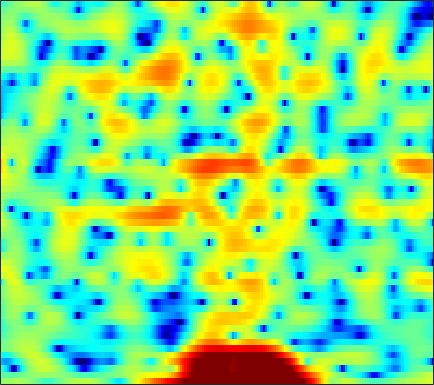

The file beside this chart, header and first rows:
0.21456, 0.55579, 0.93354, 1.2244, 1.3962, 1.5556, 1.6554, 1.6871, 1.6612, 1.5695, 1.408, 1.2351, 0.92762, 0.55518, 0.21845, -0.29289, -0.8408, -1.2962, -1.9162, -2.5083, -2.9627, -3.1713, -3.2593, -3.0659
-1.669, -1.714, -1.786, -1.835, -1.845, -1.798, -1.666, -1.51, -1.239, -0.9133, -0.5652, -0.3047, 0.03225, 0.3301, 0.5243, 0.7369, 0.8982, 0.9865, 1.06, 1.092, 1.092, 1.073, 1.023, 0.9534
-3.632, -4.744, -6.6, -9.169, -11.93, -18.23, -27.35, -16.97, -10.61, -6.878, -4.257, -2.732, -1.097, 0.1871, 0.9655, 1.794, 2.421, 2.772, 3.097, 3.272, 3.307, 3.246, 3.054, 2.74
-8.42, -9.717, -10.61, -10.34, -9.642, -8.423, -7.055, -5.991, -4.496, -2.985, -1.543, -0.552, 0.6198, 1.606, 2.212, 2.845, 3.283, 3.487, 3.597, 3.529, 3.292, 3.009, 2.49, 1.819
-5.086, -5.617, -5.7, -5.063, -4.281, -3.084, -1.871, -1.017, 0.02824, 0.9534, 1.752, 2.257, 2.805, 3.203, 3.392, 3.493, 3.411, 3.225, 2.806, 2.18, 1.351, 0.5966, -0.5724, -1.902
-0.5591, -0.4109, -0.1567, 0.1627, 0.4367, 0.8388, 1.26, 1.573, 1.967, 2.316, 2.598, 2.752, 2.871, 2.877, 2.794, 2.552, 2.142, 1.711, 0.9547, -0.0376, -1.309, -2.489, -4.43, -6.93
-1.255, -0.8738, -0.3896, 0.0687, 0.3953, 0.803, 1.17, 1.417, 1.702, 1.93, 2.094, 2.171, 2.204, 2.152, 2.051, 1.834, 1.513, 1.2, 0.6823, 0.05118, -0.6924, -1.315, -2.208, -3.127
-3.106, -2.477, -1.717, -1.052, -0.6116, -0.0982, 0.3277, 0.5937, 0.8821, 1.1, 1.255, 1.336, 1.399, 1.415, 1.397, 1.338, 1.234, 1.124, 0.9348, 0.6954, 0.4107, 0.1699, -0.1799, -0.5484
-4.498, -3.575, -2.514, -1.641, -1.105, -0.5494, -0.1586, 0.0386, 0.189, 0.2371, 0.2175, 0.1874, 0.1564, 0.1737, 0.2311, 0.3667, 0.5534, 0.7068, 0.9041, 1.06, 1.157, 1.183, 1.146, 1.025
-4.316, -3.105, -1.798, -0.8107, -0.268, 0.1943, 0.3619, 0.2938, -0.06263, -0.7153, -1.646, -2.468, -3.525, -4.087, -3.921, -2.997, -1.721, -0.7722, 0.3352, 1.202, 1.832, 2.156, 2.404, 2.463
-2.95, -1.798, -0.5444, 0.4011, 0.901, 1.281, 1.328, 1.121, 0.4694, -0.6822, -2.495, -4.459, -8.278, -12.92, -11.89, -7.021, -3.545, -1.721, 0.03165, 1.224, 2.004, 2.374, 2.635, 2.669
-2.622, -1.588, -0.4223, 0.4918, 1.008, 1.478, 1.697, 1.699, 1.502, 1.102, 0.5552, 0.1054, -0.4443, -0.7792, -0.8265, -0.6282, -0.2464, 0.08035, 0.4522, 0.6987, 0.7953, 0.7577, 0.5798, 0.284
-1.948, -1.012, 0.04016, 0.8897, 1.399, 1.918, 2.253, 2.393, 2.458, 2.396, 2.236, 2.077, 1.831, 1.571, 1.371, 1.099, 0.8028, 0.5469, 0.125, -0.417, -1.101, -1.711, -2.648, -3.7
-0.5139, 0.1067, 0.8959, 1.582, 2.022, 2.487, 2.803, 2.945, 3.016, 2.949, 2.773, 2.583, 2.275, 1.912, 1.61, 1.156, 0.624, 0.1486, -0.6054, -1.556, -2.788, -3.946, -5.94, -8.672
-0.7358, -0.07571, 0.9544, 1.917, 2.514, 3.071, 3.367, 3.421, 3.272, 2.934, 2.456, 2.035, 1.474, 0.9421, 0.5859, 0.1606, -0.2486, -0.5898, -1.102, -1.762, -2.618, -3.411, -4.656, -6.154
-6.986, -2.417, 0.9621, 2.926, 3.825, 4.455, 4.535, 4.261, 3.479, 2.247, 0.6039, -0.8044, -2.609, -3.677, -3.779, -3.358, -2.834, -2.563, -2.429, -2.458, -2.534, -2.587, -2.592, -2.536
3.114, 3.461, 4.06, 4.534, 4.7, 4.621, 4.119, 3.442, 2.092, 0.07325, -2.831, -5.864, -11.78, -16.08, -12.48, -8.957, -7.485, -7.239, -7.873, -9.171, -10.17, -9.755, -7.776, -5.448
4.956, 4.742, 4.498, 4.238, 3.981, 3.515, 2.862, 2.235, 1.186, -0.1009, -1.555, -2.666, -4.048, -5.136, -5.733, -6.394, -7.147, -7.953, -9.497, -11.81, -13.99, -13.64, -10.53, -7.3
3.758, 3.556, 3.321, 3.081, 2.876, 2.523, 2.073, 1.647, 0.9666, 0.196, -0.6611, -1.322, -2.196, -3.01, -3.582, -4.264, -4.839, -5.192, -5.533, -5.692, -5.522, -5.146, -4.362, -3.337
0.6825, 0.8095, 1.099, 1.377, 1.528, 1.588, 1.469, 1.25, 0.8206, 0.2238, -0.5185, -1.146, -2.046, -2.938, -3.547, -4.199, -4.571, -4.627, -4.411, -3.882, -3.169, -2.544, -1.646, -0.7293
-6.713, -4.4, -2.064, -0.5073, 0.2565, 0.8741, 1.097, 1.052, 0.7165, 0.07373, -0.8425, -1.735, -3.205, -5.034, -6.608, -8.749, -9.967, -9.534, -7.639, -5.416, -3.421, -2.119, -0.6118, 0.6638
-5.089, -3.647, -1.94, -0.6927, -0.05906, 0.4374, 0.5809, 0.4917, 0.08961, -0.5915, -1.567, -2.527, -4.154, -6.319, -8.443, -12.03, -15.07, -13.79, -9.775, -6.435, -3.931, -2.389, -0.6731, 0.7404
0.01558, 0.07171, 0.1912, 0.2926, 0.3155, 0.219, -0.03345, -0.3377, -0.8599, -1.515, -2.303, -2.955, -3.875, -4.797, -5.434, -6.051, -6.272, -6.1, -5.465, -4.472, -3.327, -2.413, -1.189, -0.0009397
2.23, 1.951, 1.554, 1.099, 0.7118, 0.135, -0.5169, -1.059, -1.817, -2.622, -3.402, -3.911, -4.468, -4.842, -5.007, -5.135, -5.141, -5.072, -4.904, -4.666, -4.176, -3.648, -2.664, -1.406
3.614, 3.054, 2.214, 1.29, 0.5652, -0.4141, -1.447, -2.277, -3.566, -5.039, -6.576, -7.511, -8.03, -7.554, -6.86, -6.023, -5.544, -5.523, -5.98, -7.167, -8.872, -9.8, -8.372, -4.937
3.373, 2.281, 0.5547, -1.274, -2.516, -3.687, -4.373, -4.841, -5.838, -7.707, -11.28, -16.42, -21.9, -12.2, -8.666, -5.856, -4.426, -4.024, -4.268, -5.329, -7.248, -8.354, -7.024, -3.553
1.491, -0.1848, -3.358, -8.546, -16.08, -19.61, -10.25, -7.601, -5.823, -5.238, -5.135, -5.095, -4.755, -3.959, -3.173, -2.157, -1.351, -0.9008, -0.5342, -0.3357, -0.129, 0.1143, 0.6534, 1.42
1.046, 0.1645, -1.29, -2.817, -3.723, -4.247, -3.941, -3.421, -2.704, -2.121, -1.674, -1.389, -1.013, -0.6315, -0.3322, 0.03963, 0.3792, 0.6006, 0.8662, 1.069, 1.274, 1.409, 1.594, 1.753
1.565, 1.357, 0.9769, 0.5785, 0.318, 0.0486, -0.0963, -0.1197, -0.09602, -0.01447, 0.06718, 0.114, 0.1703, 0.2154, 0.242, 0.2738, 0.3091, 0.3143, 0.3307, 0.3412, 0.329, 0.314, 0.2651, 0.1621
2.502, 2.507, 2.418, 2.236, 2.08, 1.857, 1.637, 1.473, 1.248, 1.028, 0.7845, 0.5927, 0.3052, 0.003751, -0.2366, -0.5437, -0.8289, -1.023, -1.26, -1.439, -1.597, -1.68, -1.794, -1.905
3.91, 3.838, 3.644, 3.378, 3.146, 2.833, 2.511, 2.252, 1.889, 1.446, 0.9392, 0.5061, -0.1491, -0.8814, -1.457, -2.237, -2.976, -3.436, -3.934, -4.288, -4.46, -4.528, -4.511, -4.421
5.581, 5.176, 4.542, 3.905, 3.462, 2.972, 2.613, 2.401, 2.102, 1.696, 1.079, 0.4329, -0.6777, -2.106, -3.346, -5.161, -6.901, -7.945, -8.76, -9.058, -9.084, -9.017, -8.718, -8.161
7.411, 6.354, 4.603, 2.61, 1.273, 0.4095, 0.8364, 1.521, 2.254, 2.583, 2.295, 1.663, 0.2514, -1.967, -4.246, -8.536, -15.59, -23.66, -18.77, -15.25, -14.89, -15.7, -17.43, -16.08
7.822, 6.425, 3.772, -0.4612, -5.495, -9.899, -2.876, 0.1445, 2.361, 3.363, 3.501, 3.14, 2.073, 0.355, -1.348, -4.067, -6.974, -8.763, -10.4, -11.41, -13.02, -14.63, -16.78, -16.36
5.407, 4.816, 3.834, 2.789, 2.143, 1.715, 1.835, 2.131, 2.542, 2.711, 2.583, 2.273, 1.532, 0.4758, -0.5388, -2.069, -3.695, -5.002, -6.716, -8.608, -10.62, -12.35, -14.72, -16.58
3.213, 3.329, 3.339, 3.255, 3.16, 3.065, 2.983, 2.926, 2.826, 2.654, 2.353, 2.016, 1.432, 0.6849, 0.01073, -1.03, -2.231, -3.257, -4.759, -6.484, -8.561, -10.37, -13.46, -17.29
1.528, 1.98, 2.4, 2.654, 2.762, 2.813, 2.791, 2.728, 2.577, 2.378, 2.102, 1.845, 1.452, 0.9752, 0.5768, -0.0588, -0.8054, -1.438, -2.395, -3.481, -4.62, -5.527, -6.649, -7.477
0.5457, 1.007, 1.494, 1.83, 1.995, 2.078, 2.037, 1.935, 1.73, 1.468, 1.231, 1.093, 0.9421, 0.833, 0.7601, 0.6427, 0.449, 0.2481, -0.1396, -0.6431, -1.247, -1.745, -2.431, -3.126
-0.3405, 0.1405, 0.7125, 1.147, 1.329, 1.383, 1.172, 0.8498, 0.2564, -0.4468, -1.026, -1.212, -1.012, -0.371, 0.2132, 0.9798, 1.586, 1.889, 2.09, 2.061, 1.775, 1.427, 0.7528, -0.171
-3.421, -2.343, -1.115, -0.2225, 0.1621, 0.3106, -0.04417, -0.6933, -2.207, -4.68, -8.777, -12.11, -9.153, -4.35, -1.793, 0.6066, 2.218, 3.048, 3.777, 4.124, 4.107, 3.888, 3.288, 2.343
-9.547, -7.112, -4.849, -3.379, -2.624, -2.117, -2.078, -2.382, -3.275, -4.66, -6.213, -6.803, -5.775, -3.457, -1.708, 0.2636, 1.752, 2.602, 3.396, 3.848, 4.006, 3.917, 3.572, 2.955
-9.885, -8.499, -6.841, -5.512, -4.707, -3.912, -3.394, -3.152, -2.958, -2.868, -2.666, -2.415, -1.837, -1.021, -0.3349, 0.5888, 1.461, 2.018, 2.606, 2.995, 3.188, 3.198, 3.039, 2.682
-9.46, -8.495, -7.284, -6.168, -5.469, -4.614, -3.897, -3.432, -2.86, -2.326, -1.825, -1.425, -0.8658, -0.2742, 0.197, 0.8188, 1.425, 1.839, 2.333, 2.722, 2.963, 3.054, 3.006, 2.78
-9.534, -8.562, -7.502, -6.605, -6.007, -5.256, -4.514, -3.961, -3.262, -2.565, -1.966, -1.542, -1.027, -0.5391, -0.1678, 0.3751, 0.9399, 1.402, 2.01, 2.582, 3.052, 3.304, 3.478, 3.439
-9.033, -8.471, -8.081, -7.99, -7.897, -7.593, -6.863, -6.055, -4.907, -3.93, -3.164, -2.812, -2.574, -2.504, -2.47, -2.216, -1.564, -0.8131, 0.3692, 1.56, 2.614, 3.245, 3.876, 4.215
-7.859, -8.05, -9.053, -11.27, -14.17, -18.81, -14.95, -11.1, -7.739, -5.819, -4.864, -4.736, -5.329, -6.906, -8.84, -11.88, -10.66, -7.471, -3.69, -0.9431, 1.08, 2.233, 3.386, 4.168
-5.133, -5.349, -6.16, -7.496, -8.738, -9.738, -8.959, -7.574, -5.821, -4.628, -4.188, -4.291, -5.057, -6.591, -8.12, -9.973, -9.324, -7.272, -4.417, -2.054, -0.1541, 1.012, 2.241, 3.202
-1.315, -1.226, -1.279, -1.463, -1.584, -1.687, -1.62, -1.509, -1.326, -1.258, -1.403, -1.667, -2.211, -2.886, -3.371, -3.862, -3.955, -3.768, -3.171, -2.311, -1.345, -0.5625, 0.459, 1.4
1.703, 1.913, 2.118, 2.193, 2.211, 2.166, 2.069, 1.935, 1.68, 1.283, 0.7527, 0.2316, -0.606, -1.58, -2.405, -3.548, -4.662, -5.426, -6.048, -5.988, -5.309, -4.478, -3.163, -1.897
3.054, 3.338, 3.623, 3.801, 3.841, 3.79, 3.606, 3.377, 2.929, 2.306, 1.508, 0.7549, -0.4717, -1.984, -3.39, -5.645, -8.642, -11.65, -16.96, -19.46, -14.61, -11.65, -8.637, -6.407
3.01, 3.428, 3.851, 4.137, 4.236, 4.218, 4.014, 3.749, 3.23, 2.54, 1.623, 0.8154, -0.4943, -2.109, -3.542, -5.866, -8.653, -11.09, -14.35, -16.08, -15.66, -14.67, -12.69, -10.34
2.08, 2.791, 3.524, 3.988, 4.182, 4.216, 4.017, 3.721, 3.162, 2.434, 1.553, 0.8074, -0.2893, -1.524, -2.547, -4.099, -5.894, -7.373, -9.628, -12.43, -16.46, -21.97, -24.46, -14.58
0.7405, 1.856, 2.926, 3.553, 3.775, 3.761, 3.432, 2.987, 2.185, 1.195, 0.2004, -0.5144, -1.286, -1.882, -2.27, -2.81, -3.498, -4.115, -5.171, -6.462, -7.79, -8.513, -8.28, -6.734
0.1548, 1.194, 2.164, 2.705, 2.814, 2.595, 1.932, 1.13, -0.3923, -2.452, -4.899, -6.469, -6.985, -5.728, -4.557, -3.286, -2.442, -2.08, -1.833, -1.743, -1.672, -1.553, -1.244, -0.7262
0.03523, 0.6882, 1.306, 1.621, 1.635, 1.322, 0.5708, -0.3197, -2.082, -4.727, -8.811, -13.08, -13.54, -8.478, -5.769, -3.389, -1.828, -1.031, -0.2803, 0.228, 0.5854, 0.8106, 1.059, 1.299
-0.591, -0.141, 0.3143, 0.5772, 0.6568, 0.5614, 0.2261, -0.1907, -0.9419, -1.831, -2.673, -3.073, -3.117, -2.584, -1.968, -1.086, -0.3204, 0.1578, 0.6241, 0.9172, 1.075, 1.124, 1.141, 1.113
-1.699, -1.334, -0.8595, -0.4396, -0.1837, 0.06958, 0.2204, 0.2591, 0.2488, 0.1999, 0.1648, 0.1935, 0.31, 0.5312, 0.7257, 1.004, 1.22, 1.314, 1.321, 1.172, 0.8759, 0.5657, 0.1017, -0.3584
-3.797, -3.392, -2.647, -1.82, -1.249, -0.5693, -0.005758, 0.3596, 0.7761, 1.135, 1.465, 1.689, 1.99, 2.256, 2.423, 2.559, 2.577, 2.464, 2.127, 1.529, 0.6165, -0.2897, -1.818, -3.52
